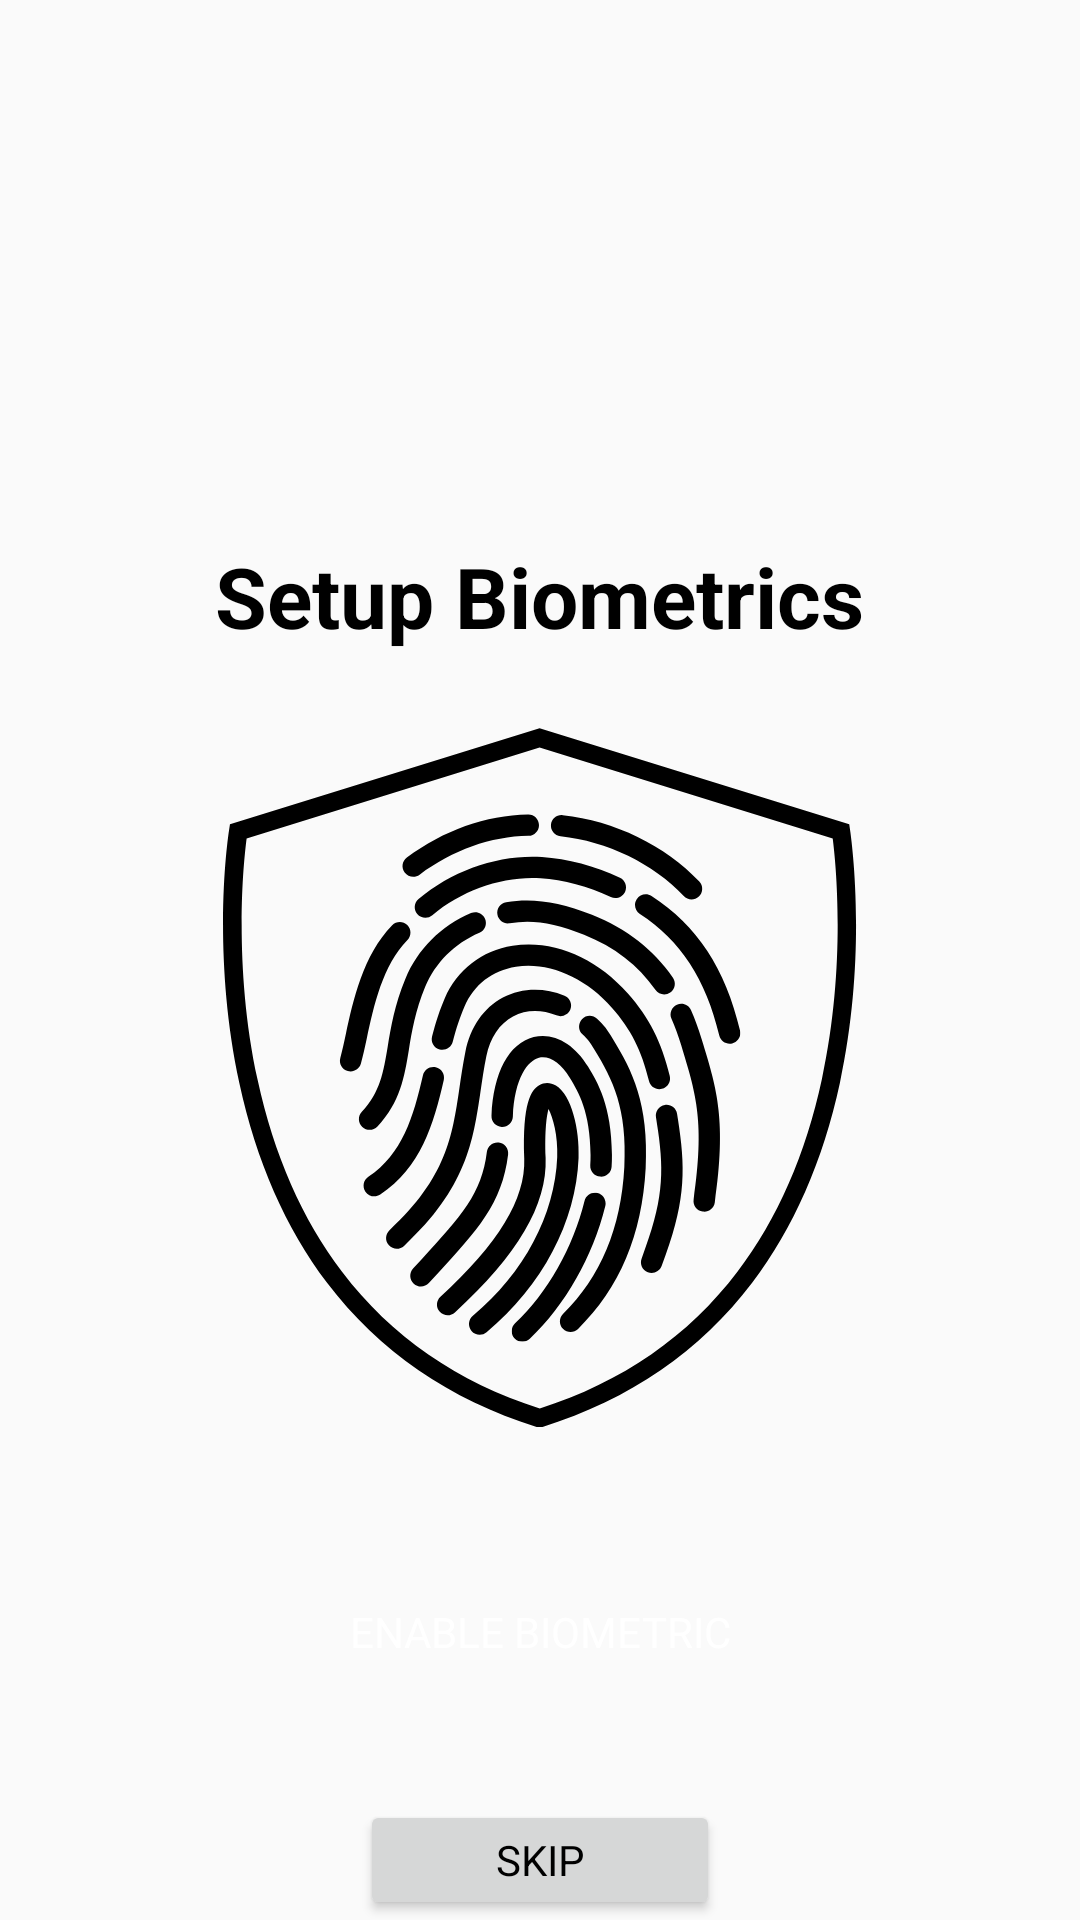

Here is an Android app screen rendered from its layout file. Give the layout XML and the strings, colors and styles it references.
<!-- AndroidManifest.xml: application theme Theme.Flexpal -->
<!-- res/layout/activity_fingerprintmm.xml -->
<?xml version="1.0" encoding="utf-8"?>
<RelativeLayout
    xmlns:android="http://schemas.android.com/apk/res/android"
    xmlns:tools="http://schemas.android.com/tools"
    xmlns:app="http://schemas.android.com/apk/res-auto"
    android:layout_width="match_parent"
    android:layout_height="match_parent"
    android:layout_gravity="center"
    tools:context=".fingerprintmm">

    <TextView
        android:id="@+id/textView4"
        android:layout_width="wrap_content"
        android:layout_height="wrap_content"
        android:layout_centerHorizontal="true"
        android:layout_marginTop="180dp"
        android:text="Setup Biometrics"
        android:textColor="@color/black"
        android:textSize="28dp"
        android:textStyle="bold" />

    <ImageView
        android:id="@+id/imageView11"
        android:layout_width="220dp"
        android:layout_height="240dp"
        android:layout_centerHorizontal="true"
        android:layout_marginTop="240dp"
        android:src="@drawable/flexpalfgp" />

    <Button
        android:id="@+id/startbio"
        android:layout_width="280dp"
        android:layout_height="wrap_content"
        android:layout_centerHorizontal="true"
        android:layout_marginTop="520dp"
        android:background="@drawable/btn_background"
        android:gravity="center"
        android:text="Enable Biometric"
        android:textColor="@color/white" />

    <Button
        android:id="@+id/skip"
        android:layout_width="120dp"
        android:layout_height="wrap_content"
        android:layout_centerHorizontal="true"
        android:layout_marginTop="600dp"
        android:gravity="center"
        android:text="Skip"
        android:textColor="@color/black" />
</RelativeLayout>
<!-- resources referenced by this layout -->
<resources>
  <color name="black">#FF000000</color>
  <color name="white">#FFFFFFFF</color>
  <!-- drawable flexpalfgp: vector/xml drawable (drawable, 9486 chars, omitted) -->
  <style name="Theme.Flexpal" parent="Base.Theme.Flexpal" />
  <style name="Base.Theme.Flexpal" parent="Theme.AppCompat.Light.NoActionBar">
          
          
          <item name="fontFamily">@font/roboto</item>
      </style>
</resources>
